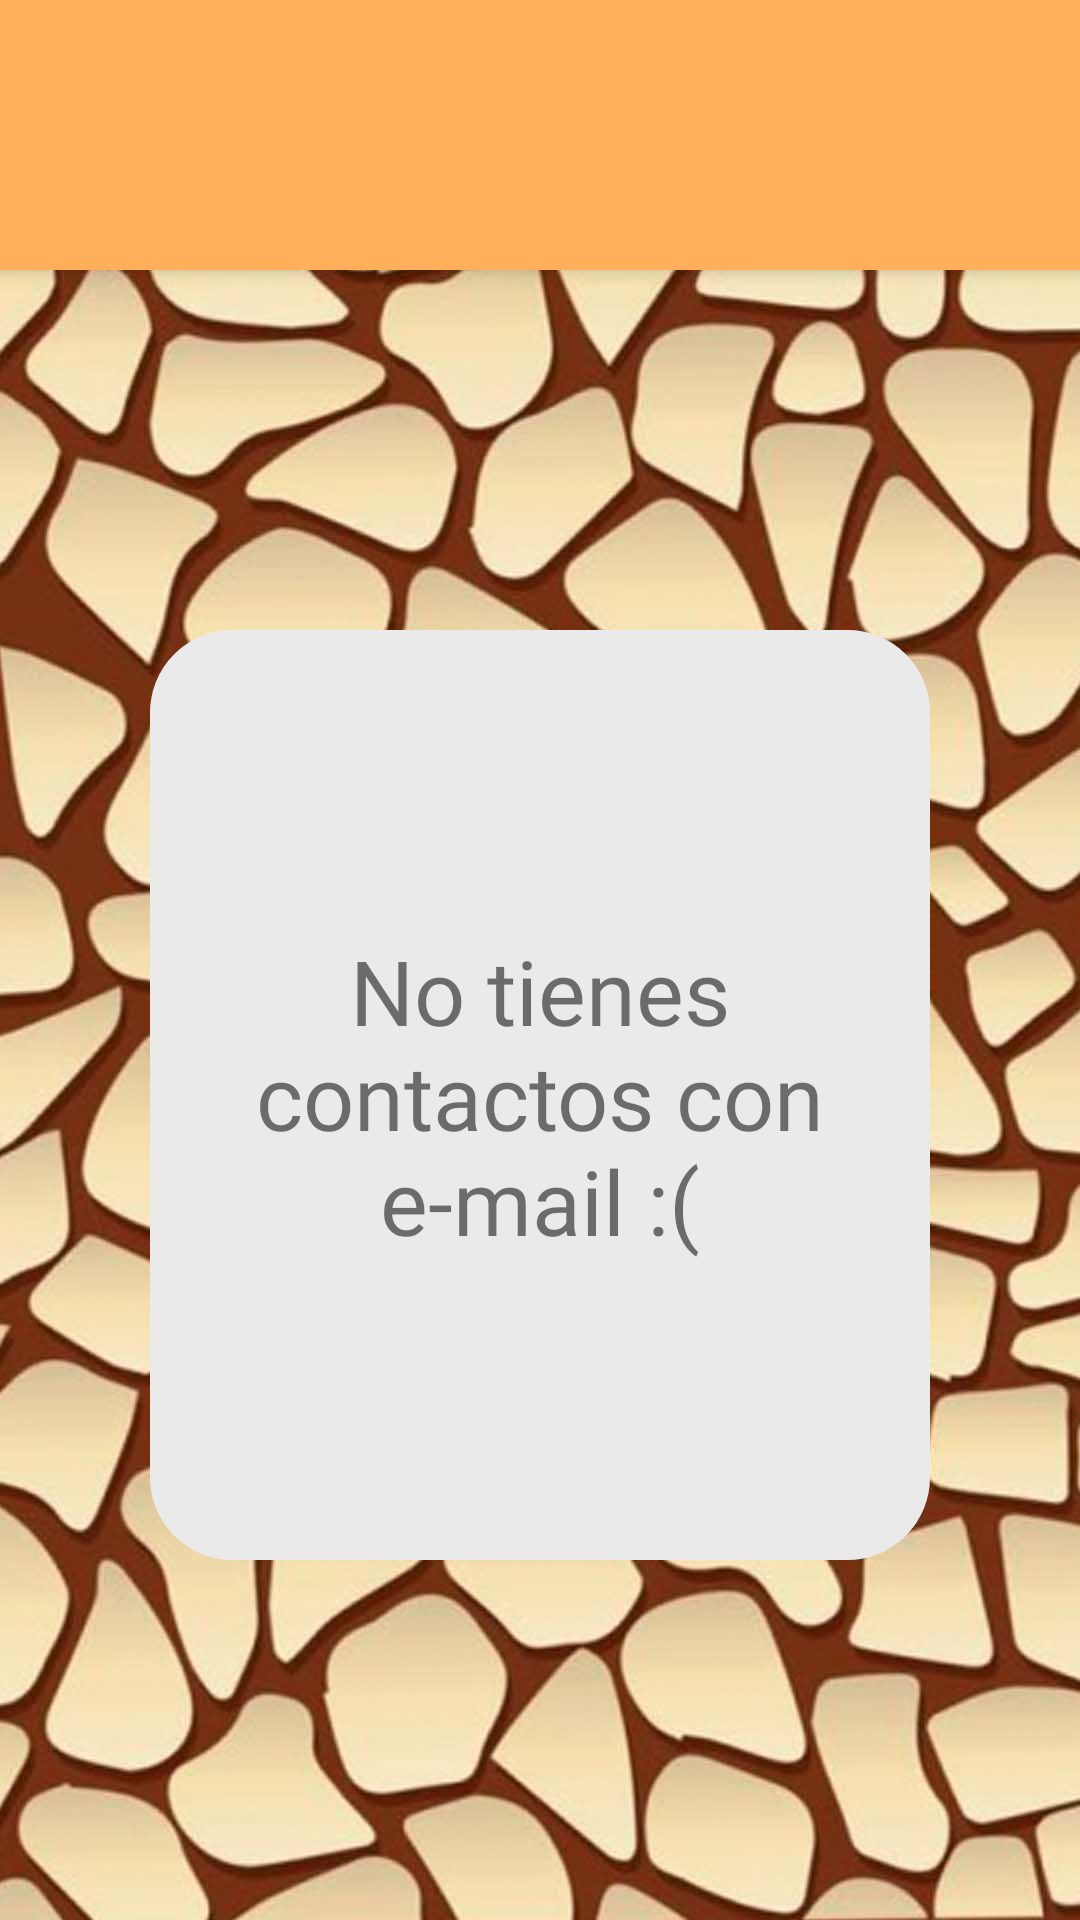

This screen was rendered from an Android layout file. Write that file and the resources it references.
<!-- AndroidManifest.xml: application theme Theme.QuiZoo -->
<!-- res/layout/fragment_contacts.xml -->
<?xml version="1.0" encoding="utf-8"?>
<androidx.constraintlayout.widget.ConstraintLayout xmlns:android="http://schemas.android.com/apk/res/android"
    xmlns:app="http://schemas.android.com/apk/res-auto"
    xmlns:tools="http://schemas.android.com/tools"
    android:layout_width="match_parent"
    android:layout_height="match_parent"
    android:background="@drawable/backgcontactscreen"
    tools:context=".view.fragment.ContactsFragment">

    <androidx.recyclerview.widget.RecyclerView
        android:id="@+id/recyclerView"
        android:layout_width="0dp"
        android:layout_height="0dp"
        app:layout_constraintBottom_toBottomOf="parent"
        app:layout_constraintEnd_toEndOf="parent"
        app:layout_constraintStart_toStartOf="parent"
        app:layout_constraintTop_toTopOf="@+id/guideline27" />

    <androidx.appcompat.widget.Toolbar
        android:id="@+id/toolbar"
        android:layout_width="0dp"
        android:layout_height="0dp"
        android:background="#FFAF59"
        android:elevation="4sp"
        android:minHeight="?attr/actionBarSize"
        android:theme="?attr/actionBarTheme"
        app:layout_constraintBottom_toTopOf="@+id/guideline27"
        app:layout_constraintEnd_toEndOf="parent"
        app:layout_constraintStart_toStartOf="parent"
        app:layout_constraintTop_toTopOf="parent" />

    <androidx.constraintlayout.widget.Guideline
        android:id="@+id/guideline27"
        android:layout_width="wrap_content"
        android:layout_height="wrap_content"
        android:orientation="horizontal"
        app:layout_constraintGuide_begin="90dp" />

    <ImageButton
        android:id="@+id/btBackFromContacts"
        android:layout_width="0dp"
        android:layout_height="0dp"
        android:layout_marginStart="16dp"
        android:layout_marginTop="16dp"
        android:layout_marginEnd="16dp"
        android:layout_marginBottom="16dp"
        android:backgroundTint="#00FFFFFF"
        android:elevation="4sp"
        android:scaleType="fitCenter"
        android:src="@drawable/x"
        app:layout_constraintBottom_toTopOf="@+id/guideline27"
        app:layout_constraintEnd_toStartOf="@+id/guideline28"
        app:layout_constraintStart_toStartOf="parent"
        app:layout_constraintTop_toTopOf="@+id/toolbar"
        android:contentDescription="@string/todo" />

    <androidx.constraintlayout.widget.Guideline
        android:id="@+id/guideline28"
        android:layout_width="wrap_content"
        android:layout_height="wrap_content"
        android:orientation="vertical"
        app:layout_constraintGuide_begin="110dp" />

    <androidx.constraintlayout.widget.ConstraintLayout
        android:id="@+id/mensajeNoContactos"
        android:layout_width="0dp"
        android:layout_height="0dp"
        android:layout_marginStart="50dp"
        android:layout_marginTop="120dp"
        android:layout_marginEnd="50dp"
        android:layout_marginBottom="120dp"
        android:background="@drawable/roundedcorners"
        android:backgroundTint="#EAEAEA"
        app:layout_constraintBottom_toBottomOf="parent"
        app:layout_constraintEnd_toEndOf="parent"
        app:layout_constraintStart_toStartOf="parent"
        app:layout_constraintTop_toTopOf="@+id/recyclerView">

        <TextView
            android:id="@+id/tvMensajeNoContactos"
            android:layout_width="0dp"
            android:layout_height="wrap_content"
            android:layout_marginStart="8dp"
            android:layout_marginEnd="8dp"
            android:fontFamily="@font/abeezee"
            android:gravity="center"
            android:text="No tienes contactos con e-mail :("
            android:textSize="30sp"
            app:layout_constraintBottom_toBottomOf="parent"
            app:layout_constraintEnd_toEndOf="parent"
            app:layout_constraintStart_toStartOf="parent"
            app:layout_constraintTop_toTopOf="parent" />
    </androidx.constraintlayout.widget.ConstraintLayout>


    <androidx.constraintlayout.widget.ConstraintLayout
        android:id="@+id/constraintWarning"
        android:layout_width="0dp"
        android:layout_height="0dp"
        android:background="#B23C3C3C"
        android:clickable="true"
        android:visibility="gone"
        app:layout_constraintBottom_toBottomOf="parent"
        app:layout_constraintEnd_toEndOf="parent"
        app:layout_constraintStart_toStartOf="parent"
        app:layout_constraintTop_toTopOf="@+id/guideline27">

        <TextView
            android:id="@+id/tvWarning"
            android:layout_width="0dp"
            android:layout_height="wrap_content"
            android:layout_marginStart="32dp"
            android:layout_marginEnd="32dp"
            android:fontFamily="@font/abeezee"
            android:gravity="center"
            android:text=""
            android:textColor="#FFFFFF"
            android:textSize="30sp"
            app:layout_constraintBottom_toBottomOf="parent"
            app:layout_constraintEnd_toEndOf="parent"
            app:layout_constraintStart_toStartOf="parent"
            app:layout_constraintTop_toTopOf="parent" />


    </androidx.constraintlayout.widget.ConstraintLayout>
</androidx.constraintlayout.widget.ConstraintLayout>
<!-- resources referenced by this layout -->
<resources>
  <!-- drawable backgcontactscreen: jpg bitmap (drawable, 137750 bytes) -->
  <!-- drawable roundedcorners (drawable) -->
  <?xml version="1.0" encoding="utf-8"?>
  <shape xmlns:android="http://schemas.android.com/apk/res/android" android:shape="rectangle" android:padding="10dp">
      <solid android:color="#EF9B41"/> 
      <corners
          android:bottomRightRadius="25dp"
          android:bottomLeftRadius="25dp"
          android:topLeftRadius="25dp"
          android:topRightRadius="25dp"/>
      <stroke android:width="5dp" android:color="#2C2C2C"></stroke>
  
  </shape>
  <string name="todo">TODO</string>
  <style name="Theme.QuiZoo" parent="Theme.MaterialComponents.DayNight.NoActionBar">
          
          <item name="colorPrimary">#EA8F41</item>
  
  
          <item name="colorPrimaryVariant">#B9FFA0</item>
          <item name="colorOnPrimary">@color/white</item>
          
          <item name="colorSecondary">#AE1414</item>
          <item name="colorSecondaryVariant">@color/teal_700</item>
          <item name="colorOnSecondary">@color/black</item>
          
          <item name="android:statusBarColor" tools:targetApi="l">?attr/colorPrimaryVariant</item>
          
          <item name="android:windowFullscreen">true</item>
      </style>
  <!-- not gathered from this repository: default colours our renderer supplied (Android Studio template values) -->
  <color name="teal_700">#FF018786</color>
  <color name="black">#FF000000</color>
  <color name="white">#FFFFFFFF</color>
</resources>
